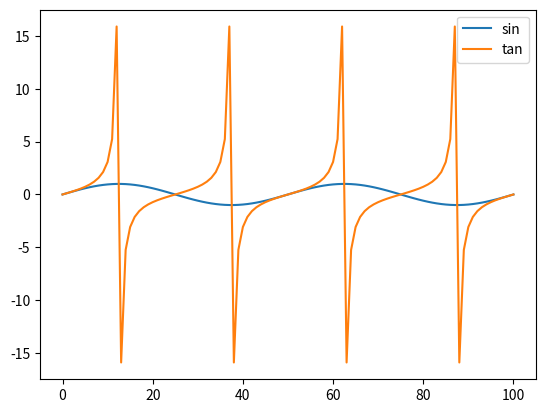

Python code for this plot:
# dx = [['idx1','idx1','idx2','idx2','idx2'],['row1','row2','row1','row2','row3']]
# 2차원 리스트 형태

import numpy as np
import pandas as pd
import matplotlib as plt


""" 

ewm:
오래된 데이터에 지수감쇠를 적용하여 최근 
데이터가 더 큰 영향을 끼지도록 가중치를 주는 함수입니다.

최근에 나온 데이터에 가중치를 주기위해 과거일수록 
감쇠를 주는 함수


시계열 데이터를 다룰때 사용


지수가중함수는 알파값을 봐야됨 = 감쇠함수

com 질량중심
span 계산 기간으로 평활계수를 계산합니다.
halflife = 반감기를 이용하여 평활계수를 계산합니다.

min_periods: 계산을 위한 최소기간


adjust  상대적 가중치의 불균혈을 

해소하기위해 조정계수로 나눈지의 여부입니다.

"""


"""

지수가중함수 ewm 
axis 계산을 수행할 축 입니다.
times 관찰에 해당하는 시간입니다. 단조증가 형태의 datetime64
형태여야 합니다.


"""
"""# numpy 2.0 버전 부터는 NaN 이 아닌 nan로 사용해야됨
data = {'val':[1,4,2,3,2,5,13,10,12,14,np.nan,16,12,20,22]}
df = pd.DataFrame(data).reset_index()
print(df)
"""

val = np.linspace(0,100,101)
sin = np.sin(np.pi/25*val)
tan = np.tan(np.pi/25*val)
df = pd.DataFrame(data={'val':val,'sin':sin,'tan':tan})


df2 = df.loc[:,['sin','tan']]

df2.plot()
plt.show()